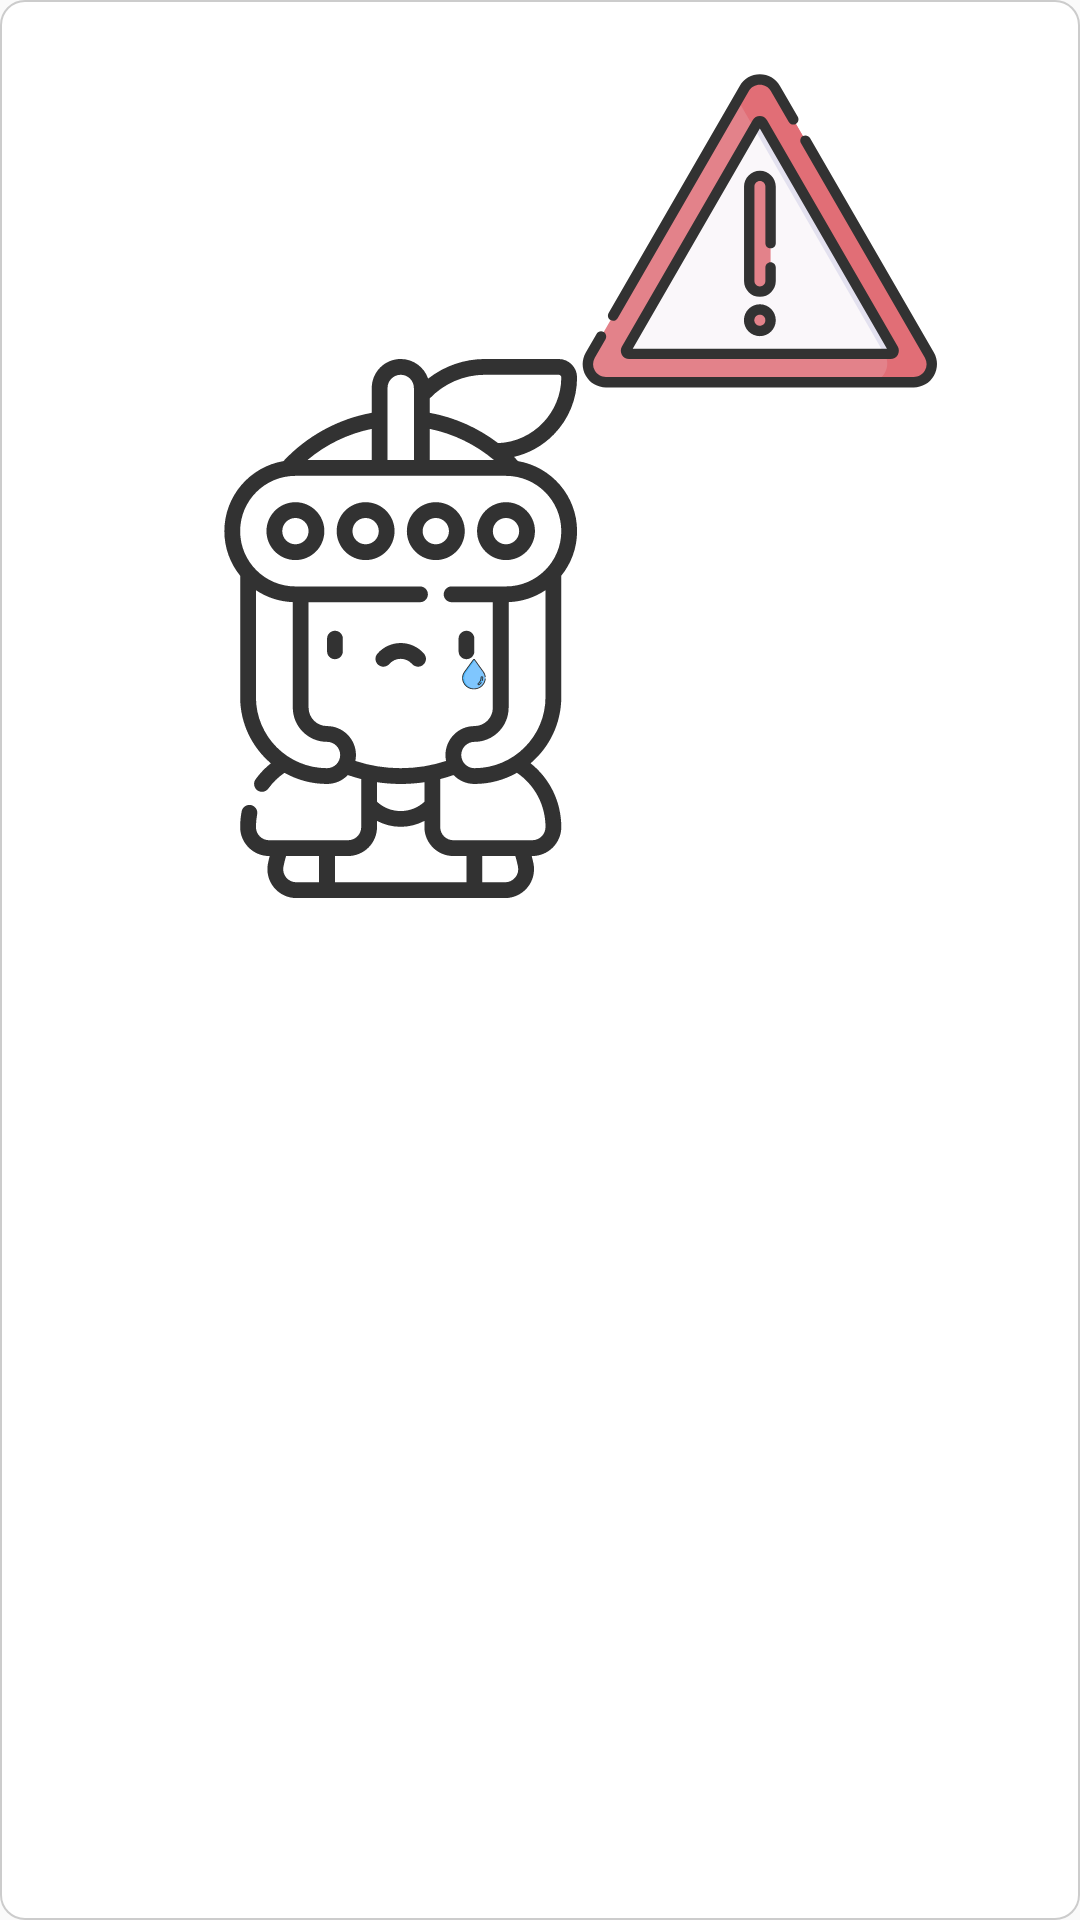

Write the Android layout XML for this screen, with the resource values it uses.
<!-- AndroidManifest.xml: application theme Theme.TibiaInfoTracker -->
<!-- res/layout/view_tibia_feedback_error.xml -->
<?xml version="1.0" encoding="utf-8"?>
<androidx.constraintlayout.widget.ConstraintLayout xmlns:android="http://schemas.android.com/apk/res/android"
    xmlns:app="http://schemas.android.com/apk/res-auto"
    xmlns:tools="http://schemas.android.com/tools"
    android:layout_width="match_parent"
    android:layout_height="match_parent"
    android:background="@drawable/rounded_edit_text"
    android:padding="@dimen/margin_8">

    <ImageView
        android:id="@+id/imageViewFeedback"
        android:layout_width="0dp"
        android:layout_height="0dp"
        android:layout_margin="@dimen/margin_16"
        android:alpha="0.80"
        android:src="@drawable/ic_feedback_error"
        app:layout_constraintBottom_toTopOf="@+id/guideline2"
        app:layout_constraintEnd_toEndOf="parent"
        app:layout_constraintStart_toStartOf="parent"
        app:layout_constraintTop_toTopOf="parent" />

    <TextView
        android:id="@+id/textViewFeedback"
        android:layout_width="0dp"
        android:layout_height="wrap_content"
        android:layout_margin="@dimen/margin_16"
        android:fontFamily="@font/catamaran"
        android:gravity="center"
        android:textColor="@color/gray_2D3A40"
        android:textSize="20sp"
        app:layout_constraintBottom_toBottomOf="parent"
        app:layout_constraintEnd_toEndOf="parent"
        app:layout_constraintStart_toStartOf="parent"
        app:layout_constraintTop_toTopOf="@+id/guideline2"
        app:layout_constraintVertical_bias="0.0"
        tools:text="Teste do feedback" />

    <Button
        android:id="@+id/button_action"
        style="@style/Widget.AppCompat.Button.Borderless"
        android:layout_width="wrap_content"
        android:layout_height="wrap_content"
        android:layout_marginTop="@dimen/margin_16"
        android:drawableLeft="@drawable/ic_reload"
        android:text="@string/try_again"
        android:textAllCaps="false"
        android:textColor="@color/gray_2D3A40"
        android:elevation="3dp"
        android:fontFamily="@font/catamaran"
        android:visibility="gone"
        android:textSize="16sp"
        tools:visibility="visible"
        app:layout_constraintEnd_toEndOf="@+id/textViewFeedback"
        app:layout_constraintStart_toStartOf="@+id/textViewFeedback"
        app:layout_constraintTop_toBottomOf="@+id/textViewFeedback" />

    <androidx.constraintlayout.widget.Guideline
        android:id="@+id/guideline2"
        android:layout_width="wrap_content"
        android:layout_height="wrap_content"
        android:orientation="horizontal"
        app:layout_constraintGuide_percent="0.5" />
</androidx.constraintlayout.widget.ConstraintLayout>
<!-- resources referenced by this layout -->
<resources>
  <color name="gray_2D3A40">#2D3A40</color>
  <dimen name="margin_16">16dp</dimen>
  <dimen name="margin_8">8dp</dimen>
  <!-- drawable ic_feedback_error: vector/xml drawable (drawable, 13293 chars, omitted) -->
  <!-- drawable ic_reload (drawable) -->
  <vector android:height="32dp" android:viewportHeight="512"
      android:viewportWidth="512" android:width="32dp" xmlns:android="http://schemas.android.com/apk/res/android">
      <path android:fillColor="#50a2f5" android:pathData="M238.5,446.9c-62.9,-6.5 -117.9,-45.3 -145,-102.1 -6.6,-13.9 -10.7,-26.4 -14.2,-42.8 -2.5,-11.4 -2.7,-14.5 -2.8,-35 0,-19.6 0.3,-23.9 2.3,-33.9 14.9,-73.5 68.7,-128.2 141.6,-143.7 16.5,-3.5 44.7,-4.4 61.6,-2 19.6,2.9 36.3,7.9 53.5,16.1 5,2.4 9.2,4.1 9.4,3.9 0.2,-0.2 -0.3,-4.6 -1.2,-9.7 -1,-5.1 -1.7,-11.1 -1.7,-13.3 0.1,-11 10,-20.4 21.8,-20.4 7.2,0 15.5,5.7 18.6,12.8 1.7,4 14.6,77.9 14.6,83.8 0,6.8 -4.9,14.7 -11.3,18 -4.4,2.3 -82.4,15.6 -87.2,14.9 -14.8,-2.2 -22.8,-18.8 -15.2,-31.7 4.2,-7.2 8.6,-9.2 26.1,-12.2 8.2,-1.4 15.1,-2.7 15.3,-3 0.8,-0.8 -17.8,-9.3 -26.2,-11.9 -15.3,-4.8 -24,-6.1 -40.5,-6.1 -39,-0.2 -72,13.3 -99,40.4 -34.8,34.8 -48.4,83.7 -36.4,131.4 11.5,45.8 45.5,82.6 90.3,97.6 14.3,4.8 21.6,6.1 39.1,6.6 26.1,0.9 43.8,-2.8 66.5,-14.1 15.5,-7.7 27.1,-16.2 38.8,-28.4 18.7,-19.7 30.3,-42.1 35.7,-69.1 1.5,-7.4 2.9,-11.7 4.8,-14.5 9.3,-13.4 30.4,-11.2 36.7,3.7 2,5 1.9,11 -0.5,22.8 -5.2,25.4 -17.7,52.1 -34.5,73.5 -6.4,8.2 -22.4,24.2 -30.5,30.7 -35.5,28.2 -84.9,42.4 -130.5,37.7z"/>
  </vector>
  <!-- drawable rounded_edit_text (drawable) -->
  <?xml version="1.0" encoding="utf-8"?>
  <shape xmlns:android="http://schemas.android.com/apk/res/android"
      android:shape="rectangle">
      <stroke
          android:width="0.5dp"
          android:color="@color/gray_divider_color" />
      <solid android:color="@color/white" />
      <corners
          android:bottomLeftRadius="@dimen/margin_8"
          android:bottomRightRadius="@dimen/margin_8"
          android:topLeftRadius="@dimen/margin_8"
          android:topRightRadius="@dimen/margin_8" />
  </shape>
  <string name="try_again">Tentar Novamente</string>
  <style name="Theme.TibiaInfoTracker" parent="Theme.Design.Light.NoActionBar">
          
          <item name="colorPrimary">@color/purple_500</item>
          <item name="colorPrimaryVariant">@color/purple_700</item>
          <item name="colorOnPrimary">@color/white</item>
          
          <item name="android:statusBarColor" tools:targetApi="l">@color/gray_2D3A40</item>
          
      </style>
  <color name="gray_divider_color">#CCCCCC</color>
  <color name="white">#FFFFFFFF</color>
  <color name="purple_500">#FF6200EE</color>
  <color name="purple_700">#FF3700B3</color>
</resources>
